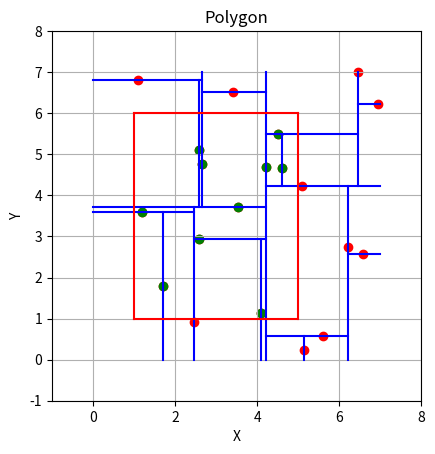

Reproduce this figure in Python.
import matplotlib.pyplot as plt
import random
import math
from typing import List

MIN_X = 0
MAX_X = 7
MIN_Y = 0
MAX_Y = 7
      

class Point:
    def __init__(self, x: float, y: float) -> None:
        self.x = x
        self.y = y
        
    def print(self):
        print("[", self.x, ", ", self.y, "]")
        
class Edge:
    def __init__(self, start: Point, end: Point) -> None:
        self.start = start
        self.end = end
        if self.start.y > self.end.y:
            self.start, self.end = self.end, self.start
    
    def print(self):
        print("\n")
        self.start.print()
        print(" -> ")
        self.end.print()
        
class UDNode:
    def __init__(self, point: Point, med: Edge, up, down) -> None:
        self.point = point
        self.med = med
        self.up = up
        self.down = down
    
    def display(self, tabulation):
        plt.plot([self.med.start.x, self.med.end.x], [self.med.start.y, self.med.end.y], 'b-')
        res = "\n" + tabulation + "[UpDownNode(" + str(self.point.x) + "," + str(self.point.y) + ") -> Up : "
        res += self.up.display(tabulation + "\t")
        res += " , Down : "
        res += self.down.display(tabulation + "\t")
        res += "]"
        return res
    def search(self, upper_bound: float, lower_bound: float, left_bound: float, right_bound: float, res: List[Point]):
        if self.point.x >= left_bound and self.point.x <= right_bound and self.point.y >= lower_bound and self.point.y <= upper_bound:
            res.append(self.point)
        if self.point.y >= lower_bound:
            self.down.search(upper_bound=upper_bound, lower_bound=lower_bound, left_bound=left_bound, right_bound=right_bound, res=res)
        if self.point.y <= upper_bound:
            self.up.search(upper_bound=upper_bound, lower_bound=lower_bound, left_bound=left_bound, right_bound=right_bound, res=res)
    
        
class LRNode:
    def __init__(self, point: Point, med: Edge, left, right) -> None:
        self.point = point
        self.med = med
        self.left = left
        self.right = right
    
    def display(self, tabulation):
        plt.plot([self.med.start.x, self.med.end.x], [self.med.start.y, self.med.end.y], 'b-')
        res = "\n" + tabulation  + "[LeftRightNode(" + str(self.point.x) + "," + str(self.point.y) + ") -> Left : "
        res += self.left.display(tabulation + "\t")
        res += " , Right : "
        res += self.right.display(tabulation + "\t")
        res += "]"
        return res
    
    def search(self, upper_bound: float, lower_bound: float, left_bound: float, right_bound: float, res: List[Point]):
        if self.point.x >= left_bound and self.point.x <= right_bound and self.point.y >= lower_bound and self.point.y <= upper_bound:
            res.append(self.point)
        if self.point.x >= left_bound:
            self.left.search(upper_bound=upper_bound, lower_bound=lower_bound, left_bound=left_bound, right_bound=right_bound, res=res)
        if self.point.x <= right_bound:
            self.right.search(upper_bound=upper_bound, lower_bound=lower_bound, left_bound=left_bound, right_bound=right_bound, res=res)
        

class Leaf:
    def __init__(self) -> None:
        pass
    def display(self):
        return "Leaf reached"
    def search(upper_bound: float, lower_bound: float, left_bound: float, right_bound: float, res: List[Point]):
        return
        
        
# def sort_y(arr):
#     for i in range(1, len(arr)):
#         key = arr[i]
#         j = i - 1
#         while j >= 0 and arr[j].y > key.y:
#             arr[j + 1] = arr[j]
#             j -= 1
#         arr[j + 1] = key
        
# def sort_x(arr):
#     for i in range(1, len(arr)):
#         key = arr[i]
#         j = i - 1
#         while j >= 0 and arr[j].x > key.x:
#             arr[j + 1] = arr[j]
#             j -= 1
#         arr[j + 1] = key
        

def partitionY(arr, low, high):
    pivot = arr[high]
    i = low - 1
    for j in range(low, high):
        if arr[j].y <= pivot.y:
            i += 1
            arr[i], arr[j] = arr[j], arr[i]
    arr[i + 1], arr[high] = arr[high], arr[i + 1]
    return i + 1

def partitionX(arr, low, high):
    pivot = arr[high]
    i = low - 1
    for j in range(low, high):
        if arr[j].x <= pivot.x:
            i += 1
            arr[i], arr[j] = arr[j], arr[i]
    arr[i + 1], arr[high] = arr[high], arr[i + 1]
    return i + 1

def quickselect(arr, low, high, k, partition_func):
    if low <= high:
        pivot_index = partition_func(arr, low, high)
        if pivot_index == k:
            return arr[k]
        elif pivot_index < k:
            return quickselect(arr, pivot_index + 1, high, k, partition_func)
        else:
            return quickselect(arr, low, pivot_index - 1, k, partition_func)

def compareY(point1: Point, point2: Point):
    return abs(point1.y - point2.y)

def compareX(point1: Point, point2: Point):
    return abs(point1.x - point2.x)


def find_closest_to_median(arr, partition_func, compare_func):
    n = len(arr)
    median_index = n // 2
    median_value = quickselect(arr, 0, n - 1, median_index, partition_func)
    print(median_value.x, " : ", median_value.y)
    return median_value

def gen_points(num: int) -> List[Point]:
    points = []
    for i in range(num):
        points.append(Point(random.uniform(MIN_X, MAX_X), random.uniform(MIN_Y,MAX_Y)))
    return points

def plot_points(points: List[Point]):
    for point in points:
        plt.scatter(point.x, point.y, color="red", label="Point")
    plt.gca().set_aspect('equal', adjustable='box')
    plt.xlabel('X')
    plt.ylabel('Y')
    plt.title('Polygon')
    plt.grid(True)
    plt.xlim(MIN_X-1, MAX_X+1)
    plt.ylim(MIN_Y-1, MAX_Y+1)
    
    
def make_lr_node(points: List[Point], left_bound: float, right_bound: float, lower_bound: float, upper_bound: float):
    if len(points) == 0:
        return Leaf
    med_point = find_closest_to_median(points, partitionX, compareX)
    med = Edge(Point(med_point.x, lower_bound), Point(med_point.x, upper_bound))
    l_points = []
    r_points = []
    for point in points:
        if point.x < med_point.x:
            l_points.append(point)
        elif point.x > med_point.x:
            r_points.append(point)
        else:
            continue
    return LRNode(med=med, point=med_point,
                  left=make_ud_node(l_points, left_bound=left_bound, right_bound=med.start.x, lower_bound=lower_bound, upper_bound=upper_bound),
                  right=make_ud_node(r_points, left_bound=med.start.x, right_bound=right_bound, lower_bound=lower_bound, upper_bound=upper_bound))
    
def make_ud_node(points: List[Point], left_bound: float, right_bound: float, lower_bound: float, upper_bound: float):
    if len(points) == 0:
        return Leaf
    med_point = find_closest_to_median(points, partitionY, compareY)
    med = Edge(Point(left_bound, med_point.y), Point(right_bound, med_point.y))
    u_points = []
    d_points = []
    for point in points:
        if point.y < med_point.y:
            d_points.append(point)
        elif point.y > med_point.y:
            u_points.append(point)
        else:
            continue
    return UDNode(med=med, point = med_point,
                    up=make_lr_node(u_points, lower_bound=med.start.y, upper_bound=upper_bound, left_bound=left_bound, right_bound=right_bound),
                    down=make_lr_node(d_points, lower_bound=lower_bound, upper_bound=med.start.y, right_bound=right_bound, left_bound=left_bound))
    
def search_region(tree: LRNode, right, left, up, down):
    plt.plot([right, left], [up, up], "r-")
    plt.plot([right, right], [up, down], "r-")
    plt.plot([right, left], [down, down], "r-")
    plt.plot([left, left], [down, up], "r-")
    res = []
    tree.search(upper_bound=up, lower_bound=down, left_bound=left, right_bound=right, res=res)
    print("Points found after search: ")
    for p in res:
        plt.scatter(p.x, p.y, color="green", label="Found Point")
        p.print()
    
points = gen_points(20)
plot_points(points)
tree = make_lr_node(points, left_bound=MIN_X, right_bound=MAX_X, lower_bound=MIN_Y, upper_bound=MAX_Y)
print(tree.display("\t"))
right_x = 5
left_x = 1
up_y = 6
down_y = 1
search_region(tree=tree, right=right_x, left=left_x, up=up_y, down=down_y)
plt.show()
